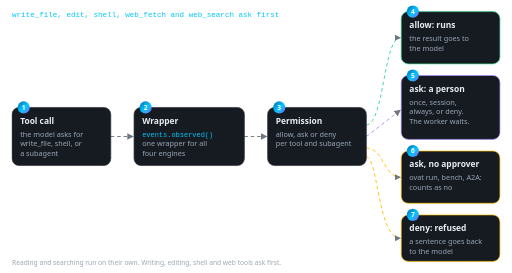
t = 0.00 s
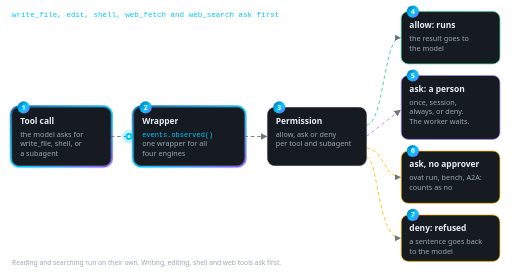
t = 1.66 s
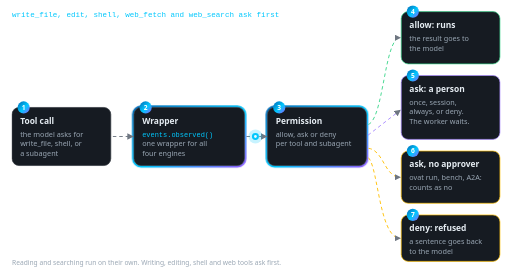
t = 3.48 s
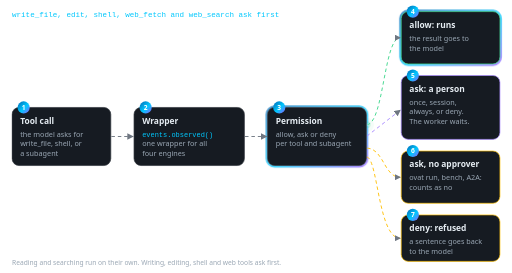
t = 5.01 s
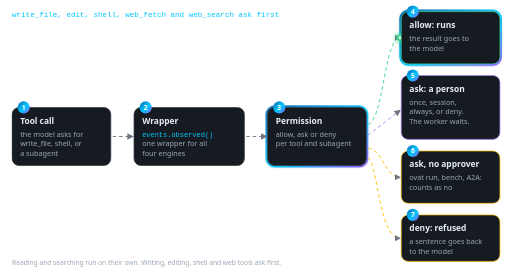
t = 6.77 s
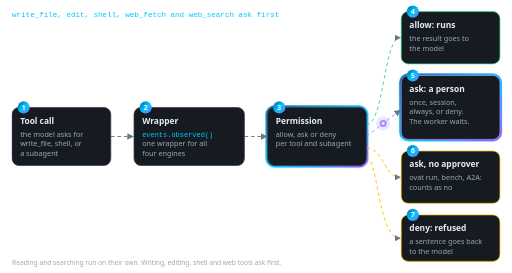
t = 8.28 s

The animated SVG that drew these frames (rendered in a browser with its animation timeline set to each time). Animation: 12 SMIL elements (animate=6,animateMotion=6), 7 CSS @keyframes rules; frames cover the first 8.28 s, repeats indefinitely.

<svg xmlns="http://www.w3.org/2000/svg" viewBox="0 0 880 470" width="880" height="470" role="img" aria-labelledby="t d"><title id="t">A tool call, and who may say yes</title><desc id="d">The model asks for a tool. One wrapper, events.observed, checks the permission of that tool or subagent. Allow runs it. Ask opens an approval panel with once, session, always and deny when someone is there to answer, and counts as no when nobody is. Deny sends the model a plain sentence.</desc><style>
svg{--text:#E6EDF3;--sub:#9AA7B4;--card:#161B22;--card2:#0F141A;--border:#30363D;--line:#6E7681;--accent:#00C7FD;--soft:rgba(0,199,253,0.08);--purple:#A98BFF;--ok:#3DD68C;--oktext:#3DD68C;--warn:#FFC107;--warntext:#FFC107;--halo:rgba(0,199,253,0.25);--mono:#00C7FD}
text{font-family:"Segoe UI", -apple-system, BlinkMacSystemFont, "Helvetica Neue", Arial, sans-serif;fill:var(--text)}
.title{font-weight:650}
.mono{font-family:ui-monospace, SFMono-Regular, Menlo, Consolas, "Liberation Mono", monospace;fill:var(--mono);font-size:12px}
.sub{fill:var(--sub);font-size:12.5px}
.small{fill:var(--sub);font-size:11.5px}
.num{fill:#fff;font-size:11.5px;font-weight:700;text-anchor:middle}
.box{fill:var(--card);stroke:var(--border);stroke-width:1.2}
.tool .box{stroke:var(--purple)}
.ok .box{stroke:var(--ok)}
.warn .box{stroke:var(--warn)}
.link{fill:none;stroke:var(--line);stroke-width:1.6;stroke-dasharray:6 5;animation:flow 1.1s linear infinite}
.link-ok{fill:none;stroke:var(--ok);stroke-width:1.6;stroke-dasharray:6 5;animation:flow 1.1s linear infinite}
.link-purple{fill:none;stroke:var(--purple);stroke-width:1.6;stroke-dasharray:6 5;animation:flow 1.1s linear infinite}
.link-warn{fill:none;stroke:var(--warn);stroke-width:1.6;stroke-dasharray:6 5;animation:flow 1.1s linear infinite}
.hl{fill:var(--soft);stroke:url(#brand);stroke-width:4}
.arrowhead{fill:var(--line)}
@keyframes flow{to{stroke-dashoffset:-22}}
@media (prefers-reduced-motion: reduce){.fx{display:none}*{animation:none!important}}
@keyframes s0{0.00%{opacity:0} 2.00%{opacity:1} 14.67%{opacity:1} 16.67%{opacity:0} 100.00%{opacity:0}}.s0{animation:s0 14.4s linear infinite}
@keyframes s1{0.00%{opacity:0} 16.67%{opacity:0} 18.67%{opacity:1} 31.33%{opacity:1} 33.33%{opacity:0} 100.00%{opacity:0}}.s1{animation:s1 14.4s linear infinite}
@keyframes s2{0.00%{opacity:0} 33.33%{opacity:0} 35.33%{opacity:1} 48.00%{opacity:1} 50.00%{opacity:0} 100.00%{opacity:0}}.s2{animation:s2 14.4s linear infinite}
@keyframes s3{0.00%{opacity:0} 50.00%{opacity:0} 52.00%{opacity:1} 64.67%{opacity:1} 66.67%{opacity:0} 100.00%{opacity:0}}.s3{animation:s3 14.4s linear infinite}
@keyframes s4{0.00%{opacity:0} 66.67%{opacity:0} 68.67%{opacity:1} 81.33%{opacity:1} 83.33%{opacity:0} 100.00%{opacity:0}}.s4{animation:s4 14.4s linear infinite}
@keyframes s5{0.00%{opacity:0} 83.33%{opacity:0} 85.33%{opacity:1} 98.00%{opacity:1} 100.00%{opacity:0}}.s5{animation:s5 14.4s linear infinite}
</style><defs><linearGradient id="brand" x1="0" y1="0" x2="1" y2="1"><stop offset="0" stop-color="#0068B5"/><stop offset="0.55" stop-color="#00C7FD"/><stop offset="1" stop-color="#8F5CFF"/></linearGradient><marker id="arrow" viewBox="0 0 10 10" refX="8.5" refY="5" markerWidth="7" markerHeight="7" orient="auto-start-reverse"><path d="M0 0L10 5L0 10z" class="arrowhead"/></marker></defs><rect x="18.5" y="183.5" width="173" height="103" rx="13.5" class="hl s0" opacity="0"/><rect x="228.5" y="183.5" width="193" height="103" rx="13.5" class="hl s0" opacity="0"/><rect x="228.5" y="183.5" width="193" height="103" rx="13.5" class="hl s1" opacity="0"/><rect x="458.5" y="183.5" width="173" height="103" rx="13.5" class="hl s1" opacity="0"/><rect x="458.5" y="183.5" width="173" height="103" rx="13.5" class="hl s2" opacity="0"/><rect x="688.5" y="18.5" width="173" height="93" rx="13.5" class="hl s2" opacity="0"/><rect x="458.5" y="183.5" width="173" height="103" rx="13.5" class="hl s3" opacity="0"/><rect x="688.5" y="128.5" width="173" height="113" rx="13.5" class="hl s3" opacity="0"/><rect x="458.5" y="183.5" width="173" height="103" rx="13.5" class="hl s4" opacity="0"/><rect x="688.5" y="258.5" width="173" height="93" rx="13.5" class="hl s4" opacity="0"/><rect x="458.5" y="183.5" width="173" height="103" rx="13.5" class="hl s5" opacity="0"/><rect x="688.5" y="368.5" width="173" height="83" rx="13.5" class="hl s5" opacity="0"/><text x="20" y="30" class="mono" style="font-size:13px">write_file, edit, shell, web_fetch and web_search ask first</text><path d="M190 235 L228 235" class="link" marker-end="url(#arrow)"/><path d="M420 235 L458 235" class="link" marker-end="url(#arrow)"/><path d="M630 215 C660 215 660 65 688 65" class="link-ok" marker-end="url(#arrow)"/><path d="M630 235 L688 190" class="link-purple" marker-end="url(#arrow)"/><path d="M630 255 C660 255 660 305 688 305" class="link-warn" marker-end="url(#arrow)"/><path d="M630 270 C650 270 650 410 688 410" class="link-warn" marker-end="url(#arrow)"/><g class="fx" opacity="0"><circle r="12" fill="var(--accent)" opacity="0.22"/><circle r="6" fill="var(--accent)"/><circle r="2.4" fill="#fff" opacity="0.9"/><animateMotion dur="14.4s" repeatCount="indefinite" calcMode="linear" keyTimes="0;0.0133;0.1367;1" keyPoints="0;0;1;1" path="M190 235 L228 235"/><animate attributeName="opacity" dur="14.4s" repeatCount="indefinite" keyTimes="0;0.0133;0.0173;0.1367;0.1407;1" values="0;0;1;1;0;0"/></g><g class="fx" opacity="0"><circle r="12" fill="var(--accent)" opacity="0.22"/><circle r="6" fill="var(--accent)"/><circle r="2.4" fill="#fff" opacity="0.9"/><animateMotion dur="14.4s" repeatCount="indefinite" calcMode="linear" keyTimes="0;0.1800;0.3033;1" keyPoints="0;0;1;1" path="M420 235 L458 235"/><animate attributeName="opacity" dur="14.4s" repeatCount="indefinite" keyTimes="0;0.1800;0.1840;0.3033;0.3073;1" values="0;0;1;1;0;0"/></g><g class="fx" opacity="0"><circle r="12" fill="var(--ok)" opacity="0.22"/><circle r="6" fill="var(--ok)"/><circle r="2.4" fill="#fff" opacity="0.9"/><animateMotion dur="14.4s" repeatCount="indefinite" calcMode="linear" keyTimes="0;0.3467;0.4700;1" keyPoints="0;0;1;1" path="M630 215 C660 215 660 65 688 65"/><animate attributeName="opacity" dur="14.4s" repeatCount="indefinite" keyTimes="0;0.3467;0.3507;0.4700;0.4740;1" values="0;0;1;1;0;0"/></g><g class="fx" opacity="0"><circle r="12" fill="var(--purple)" opacity="0.22"/><circle r="6" fill="var(--purple)"/><circle r="2.4" fill="#fff" opacity="0.9"/><animateMotion dur="14.4s" repeatCount="indefinite" calcMode="linear" keyTimes="0;0.5133;0.6367;1" keyPoints="0;0;1;1" path="M630 235 L688 190"/><animate attributeName="opacity" dur="14.4s" repeatCount="indefinite" keyTimes="0;0.5133;0.5173;0.6367;0.6407;1" values="0;0;1;1;0;0"/></g><g class="fx" opacity="0"><circle r="12" fill="var(--warn)" opacity="0.22"/><circle r="6" fill="var(--warn)"/><circle r="2.4" fill="#fff" opacity="0.9"/><animateMotion dur="14.4s" repeatCount="indefinite" calcMode="linear" keyTimes="0;0.6800;0.8033;1" keyPoints="0;0;1;1" path="M630 255 C660 255 660 305 688 305"/><animate attributeName="opacity" dur="14.4s" repeatCount="indefinite" keyTimes="0;0.6800;0.6840;0.8033;0.8073;1" values="0;0;1;1;0;0"/></g><g class="fx" opacity="0"><circle r="12" fill="var(--warn)" opacity="0.22"/><circle r="6" fill="var(--warn)"/><circle r="2.4" fill="#fff" opacity="0.9"/><animateMotion dur="14.4s" repeatCount="indefinite" calcMode="linear" keyTimes="0;0.8467;0.9700;1" keyPoints="0;0;1;1" path="M630 270 C650 270 650 410 688 410"/><animate attributeName="opacity" dur="14.4s" repeatCount="indefinite" keyTimes="0;0.8467;0.8507;0.9700;0.9740;1" values="0;0;1;1;0;0"/></g><g class="card"><rect x="20" y="185" width="170" height="100" rx="12" class="box"/><circle cx="40" cy="185" r="10.5" fill="url(#brand)"/><text x="40" y="189.2" class="num">1</text><text x="34" y="213" class="title" style="font-size:14.5px">Tool call</text><text x="34" y="235" class="sub">the model asks for</text><text x="34" y="252" class="sub">write_file, shell, or</text><text x="34" y="269" class="sub">a subagent</text></g><g class="card"><rect x="230" y="185" width="190" height="100" rx="12" class="box"/><circle cx="250" cy="185" r="10.5" fill="url(#brand)"/><text x="250" y="189.2" class="num">2</text><text x="244" y="213" class="title" style="font-size:14.5px">Wrapper</text><text x="244" y="235" class="mono">events.observed()</text><text x="244" y="252" class="sub">one wrapper for all</text><text x="244" y="269" class="sub">four engines</text></g><g class="card"><rect x="460" y="185" width="170" height="100" rx="12" class="box"/><circle cx="480" cy="185" r="10.5" fill="url(#brand)"/><text x="480" y="189.2" class="num">3</text><text x="474" y="213" class="title" style="font-size:14.5px">Permission</text><text x="474" y="235" class="sub">allow, ask or deny</text><text x="474" y="252" class="sub">per tool and subagent</text></g><g class="card ok"><rect x="690" y="20" width="170" height="90" rx="12" class="box"/><circle cx="710" cy="20" r="10.5" fill="url(#brand)"/><text x="710" y="24.2" class="num">4</text><text x="704" y="48" class="title" style="font-size:14.5px">allow: runs</text><text x="704" y="70" class="sub">the result goes to</text><text x="704" y="87" class="sub">the model</text></g><g class="card tool"><rect x="690" y="130" width="170" height="110" rx="12" class="box"/><circle cx="710" cy="130" r="10.5" fill="url(#brand)"/><text x="710" y="134.2" class="num">5</text><text x="704" y="158" class="title" style="font-size:14.5px">ask: a person</text><text x="704" y="180" class="sub">once, session,</text><text x="704" y="197" class="sub">always, or deny.</text><text x="704" y="214" class="sub">The worker waits.</text></g><g class="card warn"><rect x="690" y="260" width="170" height="90" rx="12" class="box"/><circle cx="710" cy="260" r="10.5" fill="url(#brand)"/><text x="710" y="264.2" class="num">6</text><text x="704" y="288" class="title" style="font-size:14.5px">ask, no approver</text><text x="704" y="310" class="sub">ovat run, bench, A2A:</text><text x="704" y="327" class="sub">counts as no</text></g><g class="card warn"><rect x="690" y="370" width="170" height="80" rx="12" class="box"/><circle cx="710" cy="370" r="10.5" fill="url(#brand)"/><text x="710" y="374.2" class="num">7</text><text x="704" y="398" class="title" style="font-size:14.5px">deny: refused</text><text x="704" y="420" class="sub">a sentence goes back</text><text x="704" y="437" class="sub">to the model</text></g><text x="20" y="456" class="small">Reading and searching run on their own. Writing, editing, shell and web tools ask first.</text></svg>
